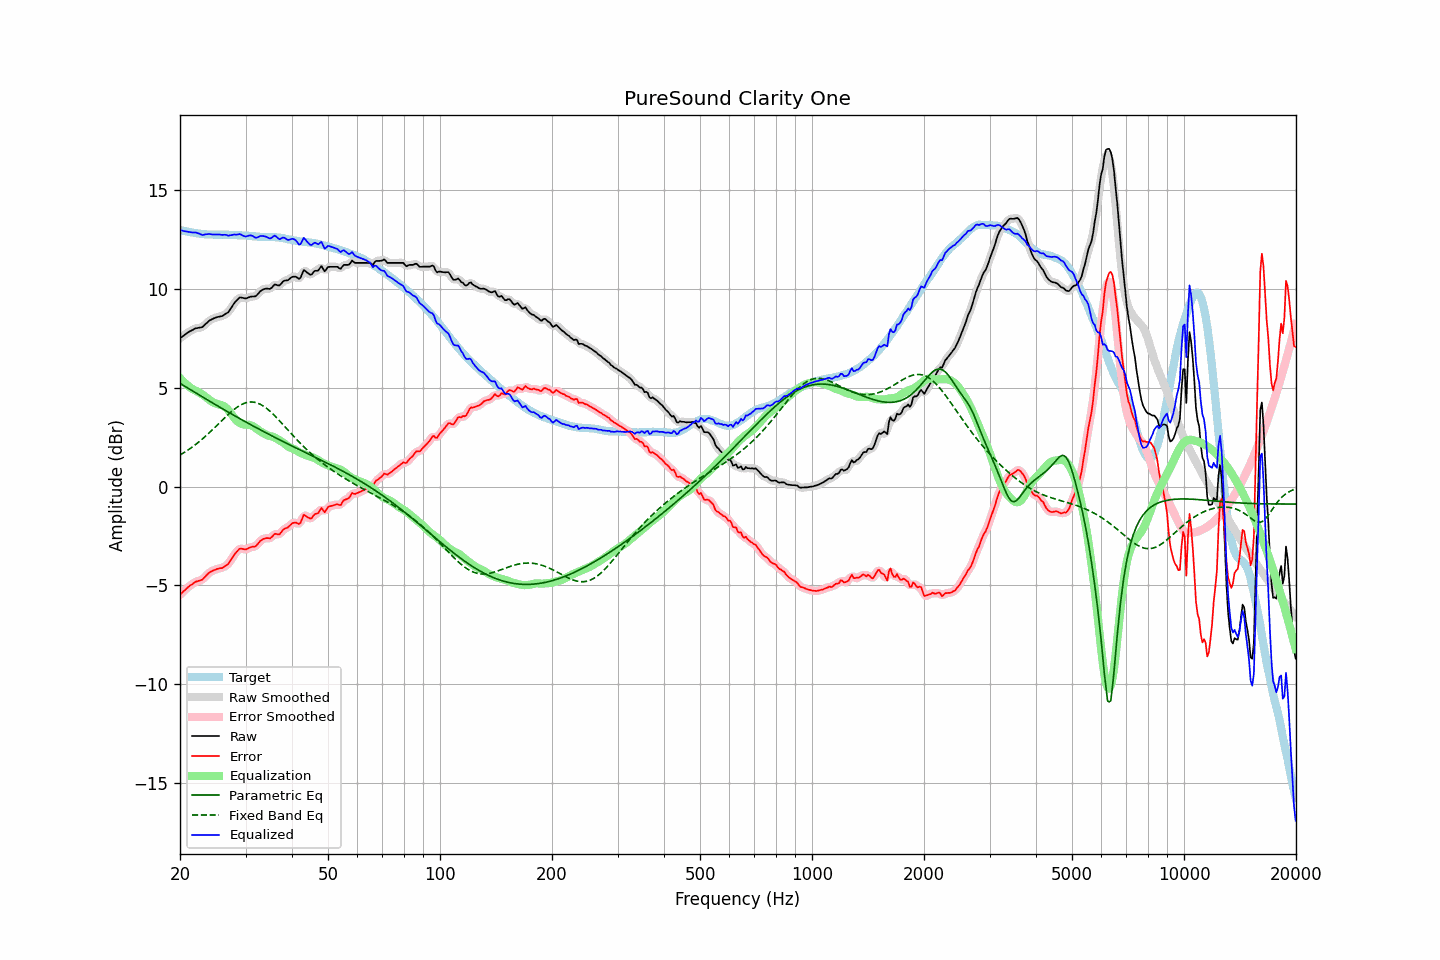

The data file committed next to this chart (first rows):
frequency, raw, error, smoothed, error_smoothed, equalization, parametric_eq, fixed_band_eq, equalized_raw, equalized_smoothed, target
20.00, 7.51, -5.49, 7.51, -5.49, 5.49, 5.23, 1.59, 13.00, 13.00, 12.99
20.20, 7.57, -5.41, 7.57, -5.41, 5.41, 5.18, 1.64, 12.97, 12.97, 12.97
20.40, 7.63, -5.32, 7.63, -5.33, 5.32, 5.13, 1.69, 12.95, 12.95, 12.95
20.61, 7.69, -5.26, 7.69, -5.25, 5.24, 5.08, 1.74, 12.93, 12.93, 12.94
20.81, 7.75, -5.17, 7.75, -5.17, 5.17, 5.03, 1.80, 12.92, 12.92, 12.92
21.02, 7.81, -5.10, 7.81, -5.10, 5.10, 4.98, 1.85, 12.91, 12.91, 12.91
21.23, 7.86, -5.03, 7.86, -5.04, 5.04, 4.93, 1.91, 12.90, 12.89, 12.89
21.44, 7.90, -4.98, 7.90, -4.98, 4.98, 4.88, 1.96, 12.88, 12.88, 12.88
21.66, 7.94, -4.93, 7.95, -4.92, 4.93, 4.83, 2.02, 12.87, 12.87, 12.87
21.87, 7.99, -4.86, 7.98, -4.87, 4.88, 4.78, 2.08, 12.87, 12.87, 12.85
22.09, 8.02, -4.82, 8.01, -4.82, 4.84, 4.73, 2.15, 12.86, 12.86, 12.84
22.31, 8.03, -4.80, 8.03, -4.79, 4.80, 4.68, 2.21, 12.83, 12.84, 12.82
22.54, 8.05, -4.77, 8.04, -4.77, 4.76, 4.64, 2.28, 12.81, 12.80, 12.81
22.76, 8.06, -4.74, 8.06, -4.74, 4.71, 4.59, 2.34, 12.77, 12.77, 12.80
22.99, 8.08, -4.71, 8.10, -4.69, 4.66, 4.54, 2.41, 12.74, 12.76, 12.79
23.22, 8.16, -4.62, 8.15, -4.63, 4.60, 4.49, 2.48, 12.76, 12.75, 12.78
23.45, 8.24, -4.54, 8.23, -4.54, 4.54, 4.44, 2.56, 12.78, 12.77, 12.78
23.69, 8.31, -4.46, 8.31, -4.46, 4.47, 4.39, 2.63, 12.78, 12.79, 12.77
23.92, 8.39, -4.38, 8.38, -4.39, 4.41, 4.34, 2.71, 12.80, 12.79, 12.77
24.16, 8.44, -4.33, 8.44, -4.33, 4.35, 4.29, 2.78, 12.78, 12.78, 12.76
24.40, 8.48, -4.28, 8.48, -4.28, 4.29, 4.25, 2.86, 12.77, 12.77, 12.76
24.65, 8.52, -4.24, 8.52, -4.24, 4.25, 4.20, 2.94, 12.77, 12.77, 12.76
24.89, 8.55, -4.21, 8.55, -4.21, 4.21, 4.15, 3.02, 12.76, 12.76, 12.76
25.14, 8.58, -4.18, 8.58, -4.18, 4.19, 4.10, 3.10, 12.77, 12.77, 12.76
25.39, 8.60, -4.16, 8.60, -4.16, 4.17, 4.05, 3.18, 12.77, 12.76, 12.76
25.65, 8.62, -4.14, 8.61, -4.14, 4.15, 4.01, 3.26, 12.76, 12.76, 12.75
25.91, 8.63, -4.13, 8.64, -4.12, 4.12, 3.96, 3.34, 12.75, 12.76, 12.76
26.16, 8.67, -4.09, 8.67, -4.09, 4.08, 3.91, 3.42, 12.75, 12.75, 12.76
26.43, 8.73, -4.03, 8.72, -4.04, 4.03, 3.86, 3.50, 12.75, 12.74, 12.76
26.69, 8.78, -3.98, 8.77, -3.98, 3.96, 3.82, 3.57, 12.74, 12.73, 12.76
26.96, 8.83, -3.93, 8.85, -3.91, 3.88, 3.77, 3.65, 12.70, 12.72, 12.75
27.23, 8.95, -3.81, 8.95, -3.81, 3.78, 3.72, 3.72, 12.72, 12.72, 12.75
27.50, 9.07, -3.68, 9.07, -3.68, 3.67, 3.68, 3.79, 12.73, 12.74, 12.75
27.77, 9.20, -3.55, 9.20, -3.55, 3.55, 3.63, 3.86, 12.75, 12.75, 12.75
28.05, 9.32, -3.43, 9.31, -3.43, 3.45, 3.58, 3.93, 12.77, 12.76, 12.74
28.33, 9.40, -3.33, 9.41, -3.32, 3.35, 3.54, 3.99, 12.75, 12.77, 12.73
28.62, 9.49, -3.24, 9.49, -3.24, 3.28, 3.49, 4.05, 12.77, 12.77, 12.73
28.90, 9.57, -3.16, 9.55, -3.18, 3.22, 3.45, 4.09, 12.79, 12.77, 12.73
29.19, 9.58, -3.15, 9.57, -3.15, 3.18, 3.40, 4.14, 12.76, 12.76, 12.72
29.48, 9.56, -3.16, 9.56, -3.16, 3.16, 3.36, 4.18, 12.71, 12.72, 12.72
29.78, 9.54, -3.18, 9.54, -3.18, 3.14, 3.31, 4.22, 12.68, 12.68, 12.72
30.08, 9.53, -3.19, 9.54, -3.17, 3.13, 3.27, 4.24, 12.66, 12.67, 12.71
30.38, 9.56, -3.15, 9.56, -3.15, 3.13, 3.22, 4.26, 12.69, 12.69, 12.71
30.68, 9.59, -3.11, 9.59, -3.11, 3.12, 3.18, 4.28, 12.71, 12.71, 12.70
30.99, 9.62, -3.08, 9.61, -3.08, 3.10, 3.13, 4.28, 12.72, 12.72, 12.69
31.30, 9.63, -3.05, 9.62, -3.06, 3.07, 3.09, 4.28, 12.70, 12.69, 12.68
31.61, 9.63, -3.05, 9.63, -3.05, 3.02, 3.04, 4.27, 12.65, 12.65, 12.68
31.93, 9.64, -3.03, 9.66, -3.01, 2.97, 3.00, 4.25, 12.60, 12.62, 12.67
32.24, 9.71, -2.95, 9.72, -2.94, 2.91, 2.96, 4.23, 12.61, 12.62, 12.66
32.57, 9.81, -2.85, 9.80, -2.85, 2.85, 2.91, 4.20, 12.65, 12.65, 12.65
32.89, 9.90, -2.75, 9.89, -2.76, 2.79, 2.87, 4.16, 12.69, 12.68, 12.65
33.22, 9.95, -2.70, 9.95, -2.69, 2.74, 2.83, 4.12, 12.69, 12.69, 12.64
33.55, 9.99, -2.65, 9.99, -2.65, 2.70, 2.78, 4.07, 12.69, 12.69, 12.64
33.89, 10.02, -2.63, 10.02, -2.62, 2.65, 2.74, 4.01, 12.67, 12.67, 12.64
34.23, 10.03, -2.61, 10.02, -2.62, 2.61, 2.70, 3.95, 12.64, 12.63, 12.64
34.57, 10.02, -2.62, 10.02, -2.62, 2.58, 2.66, 3.88, 12.60, 12.59, 12.63
34.92, 10.01, -2.63, 10.03, -2.61, 2.56, 2.62, 3.81, 12.56, 12.59, 12.64
35.27, 10.07, -2.56, 10.08, -2.55, 2.54, 2.57, 3.74, 12.60, 12.62, 12.63
35.62, 10.16, -2.48, 10.15, -2.48, 2.51, 2.53, 3.66, 12.67, 12.66, 12.64
35.97, 10.24, -2.39, 10.20, -2.42, 2.48, 2.49, 3.58, 12.71, 12.68, 12.63
... 635 more rows
